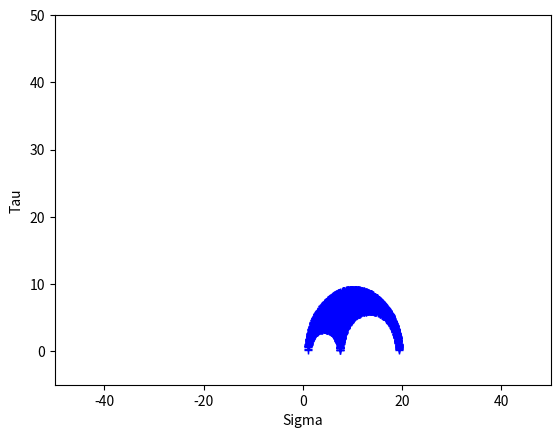

Source code (Python):
import numpy
import scipy
import os
import math
from random import seed
from random import randint
import matplotlib.pyplot as plt


def tensor():   #Randomowy tensor naprezenia
    
    zakres_naprezen = 20        #Zakres
    sx = randint(-zakres_naprezen, zakres_naprezen)
    sy = randint(-zakres_naprezen, zakres_naprezen)
    sz = randint(-zakres_naprezen, zakres_naprezen)
    txy = randint(-zakres_naprezen, zakres_naprezen)
    txz = randint(-zakres_naprezen, zakres_naprezen)
    tyz = randint(-zakres_naprezen, zakres_naprezen)
    
    Ts = numpy.array([[sx, txy, txz], [txy, sy, tyz],[txz, tyz, sz]])    #Macierz napreżeń
    return(Ts)

def wersory():  #Zbiór wersorów
    pow = 3000                    #Powtórzenia, ilość wersorów
    zakres = 50                 #Zakres wartosci poszczegolnego wersora
    versors = numpy.array([])   #Zbior wersorów
    for r in range(pow):
        
        x = randint(-zakres,zakres )
        y = randint(-zakres,zakres )    #Skladowe wektora
        z = randint(-zakres,zakres )
        
        length_xyz = math.sqrt((x**2) + (y**2) + (z**2))    #Dlugosc wektora
        versor_xyz = numpy.array([x/length_xyz, y/length_xyz, z/length_xyz])    #Wersor
        
        versors = numpy.append(versors, versor_xyz, axis=0)     #Zbior wersorów 1D
        
    versors = numpy.reshape(versors, (-1, 3))                   #Zbiór wersorów 2D 3 x pow
    return(pow, versors)

def wektory():
    Ts = tensor()                           #importowanie Tensora 
    pow, versors = wersory()                #importowanie powtorzen i wersorów
    wektory_naprezenia = numpy.array([])    #Zbior wektorow naprezenia
    
    for r in range(pow):
        wektor_napreżenia = Ts @ versors[r,:]   #wektor naprezenia
        wektory_naprezenia = numpy.append(wektory_naprezenia, wektor_napreżenia, axis=0)
    
    wektory_naprezenia = numpy.reshape(wektory_naprezenia, (-1, 3))     #Zbiór wektorow naprezenia 2D 3 x pow
    
    
    SIGMA = numpy.array ([])        #Zbior naprezen normalnych
    TAU = numpy.array([])           #Zbior naprezen stycznych
    
    for rr in range(pow):
        sigma = numpy.array([(wektory_naprezenia[rr,0] * versors[rr,0]) + (wektory_naprezenia[rr,1] * versors[rr,1]) + (wektory_naprezenia[rr,2] * versors[rr,2])])
        wek_napr_sq = (wektory_naprezenia[rr,0] * wektory_naprezenia[rr,0]) + (wektory_naprezenia[rr,1] * wektory_naprezenia[rr,1]) + (wektory_naprezenia[rr,2] * wektory_naprezenia[rr,2])
        tau = numpy.array([math.sqrt(wek_napr_sq - (sigma**2))])
        
        SIGMA = numpy.append(SIGMA, sigma, axis=0)
        TAU = numpy.append(TAU, tau, axis=0)
    
    
    return(SIGMA, TAU)


SIGMA, TAU = wektory()
plt.plot(SIGMA, TAU, 'b+')         #os_x, os_y, 'ro'
plt.axis([-50, 50, -5, 50])
plt.xlabel('Sigma')
plt.ylabel('Tau')
plt.show()
